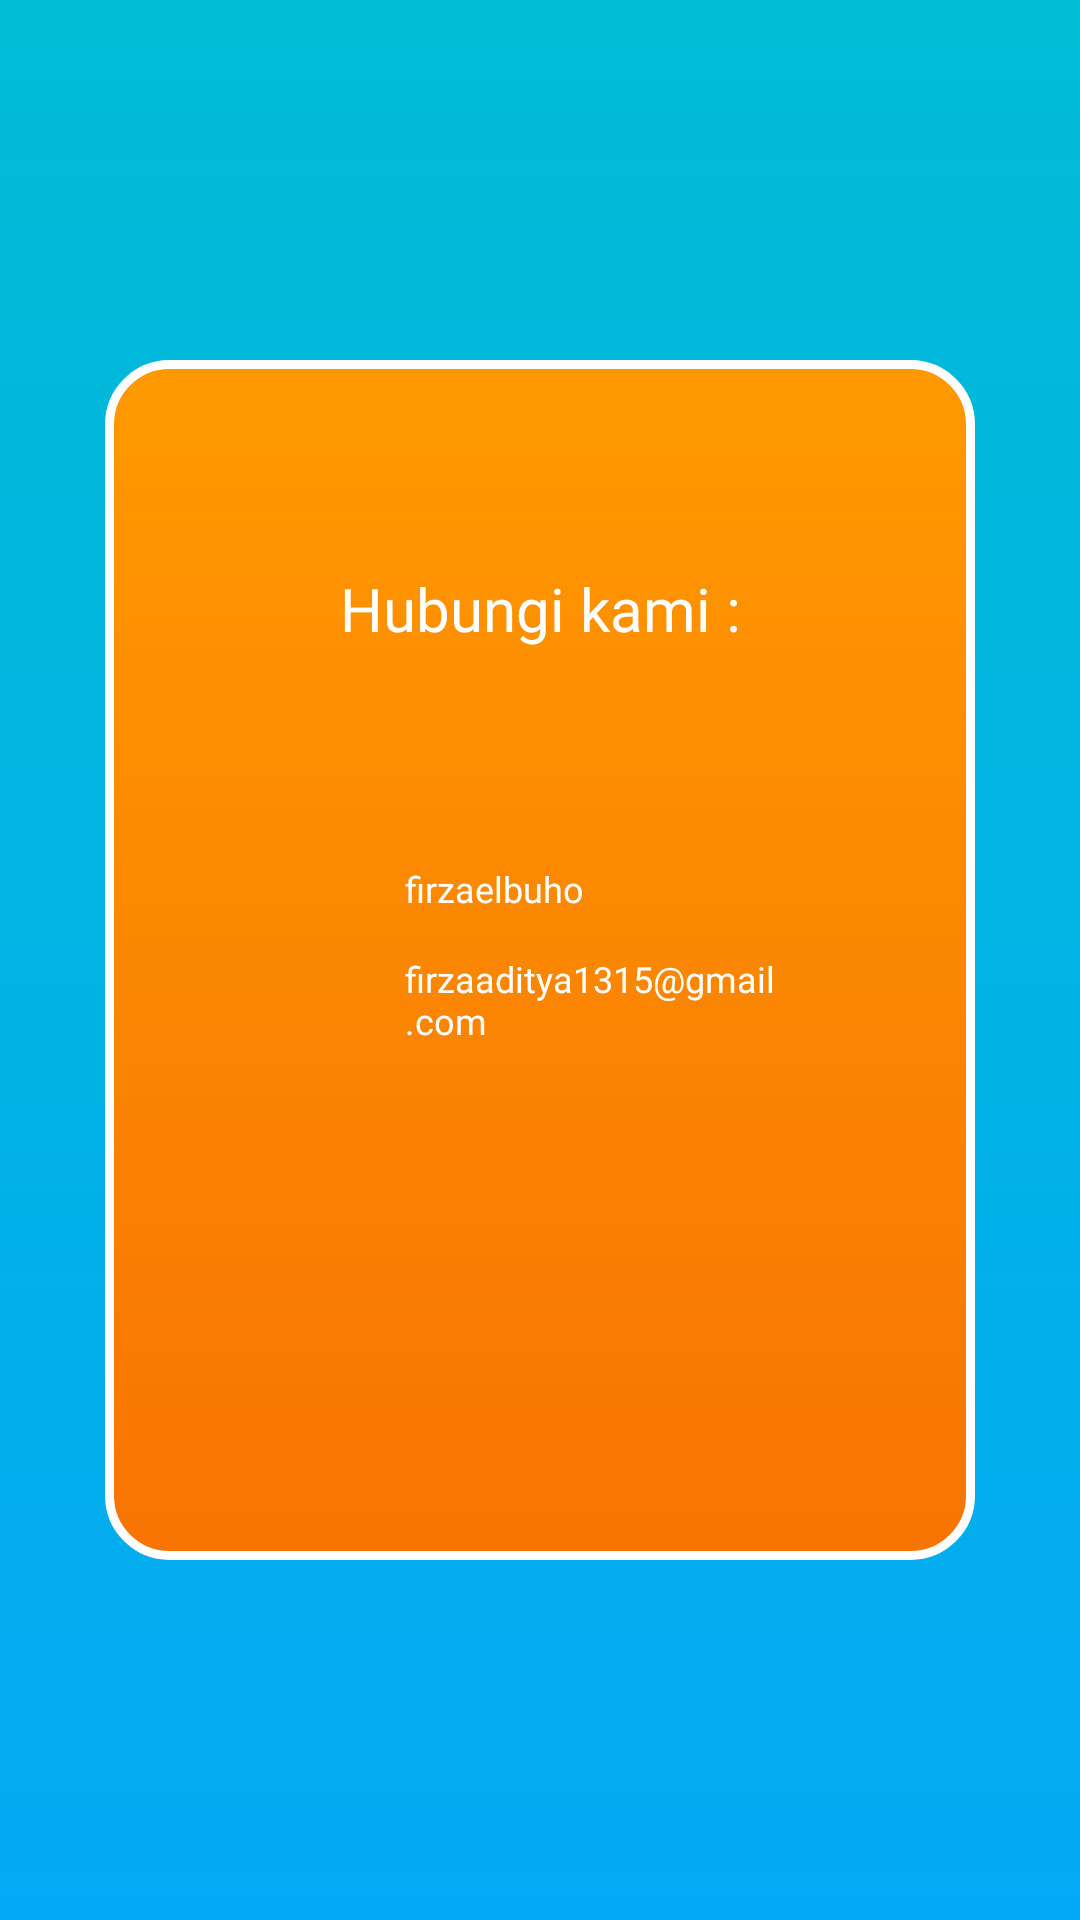

Layout XML and referenced resources for this Android screen:
<!-- AndroidManifest.xml: application theme apptheme -->
<!-- res/layout/activity_about.xml -->
<?xml version="1.0" encoding="utf-8"?>
<LinearLayout xmlns:android="http://schemas.android.com/apk/res/android"
    xmlns:app="http://schemas.android.com/apk/res-auto"
    xmlns:tools="http://schemas.android.com/tools"
    android:layout_width="match_parent"
    android:layout_height="match_parent"
    android:background="@drawable/main_bg"
    tools:context=".about"
    android:gravity="center">

    <LinearLayout
        android:layout_width="290dp"
        android:layout_height="400dp"
        android:orientation="vertical"
        android:background="@drawable/menu_bg"
        android:textColor="#FFFFFF"
        android:gravity="center_horizontal"
        android:textSize="15dp"
         >

        <TextView
            android:layout_marginTop="50dp"
            android:layout_marginBottom="50dp"
            android:id="@+id/text12"
            android:layout_width="295dp"
            android:layout_height="66dp"

            android:fontFamily="@font/comic"
            android:gravity="center"
            android:text="Hubungi kami :"
            android:textColor="#FFFFFF"
            android:textSize="20dp" />

        <LinearLayout
            android:layout_width="match_parent"
            android:layout_height="wrap_content"
            android:gravity="center_horizontal">
            <ImageView
                android:id="@+id/imageView2"
                android:layout_width="30dp"
                android:layout_height="match_parent"
                app:srcCompat="@drawable/ig" />
            <TextView
                android:id="@+id/hg"
                android:layout_width="30dp"
                android:layout_height="match_parent"/>
            <TextView
                android:id="@+id/text4"
                android:layout_width="150dp"
                android:layout_height="30dp"
                android:fontFamily="@font/comic"
                android:text="firzaelbuho"
                android:textColor="#FFFFFF"
                android:textSize="12dp"
                />






        </LinearLayout>


        <LinearLayout
            android:layout_width="match_parent"
            android:layout_height="wrap_content"
            android:gravity="center_horizontal">


            <ImageView
                android:id="@+id/imageView"
                android:layout_width="30dp"
                android:layout_height="match_parent"
                app:srcCompat="@drawable/email" />
            <TextView
                android:id="@+id/hh"
                android:layout_width="30dp"
                android:layout_height="match_parent"/>
            <TextView

                android:id="@+id/text3"
                android:layout_width="150dp"
                android:layout_height="58dp"

                android:fontFamily="@font/comic"

                android:text="firzaaditya1315@gmail.com"
                android:textColor="#FFFFFF"
                android:textSize="12dp"
                />

        </LinearLayout>











    </LinearLayout>



</LinearLayout>
<!-- resources referenced by this layout -->
<resources>
  <!-- drawable main_bg (drawable) -->
  <?xml version="1.0" encoding="utf-8"?>
  <selector xmlns:android="http://schemas.android.com/apk/res/android">
      <item>
          <shape android:shape="rectangle">
  
              <gradient android:angle="90" android:startColor="#03A9F4" android:endColor="#00BCD4" />
              <stroke android:color="#FFFFFF" android:width="0dp"/>
              <corners android:radius="0dp"/>
          </shape>
      </item>
  </selector>
  <!-- drawable menu_bg (drawable) -->
  <?xml version="1.0" encoding="utf-8"?>
  <selector xmlns:android="http://schemas.android.com/apk/res/android">
      <item>
  
          <shape android:shape="rectangle">
  
              <gradient android:angle="90" android:startColor="#F77402" android:endColor="#FF9900" />
              <stroke android:color="#FFFFFF" android:width="3dp"/>
              <corners android:radius="20dp"/>
          </shape>
      </item>
  </selector>
  <style name="apptheme" parent="Theme.AppCompat.Light.NoActionBar">
          <item name="android:layout_width">fill_parent</item>
          <item name="android:layout_height">wrap_content</item>
          <item name="android:textColor">#000000</item>
          <item name="android:typeface">monospace</item>
      </style>
</resources>
